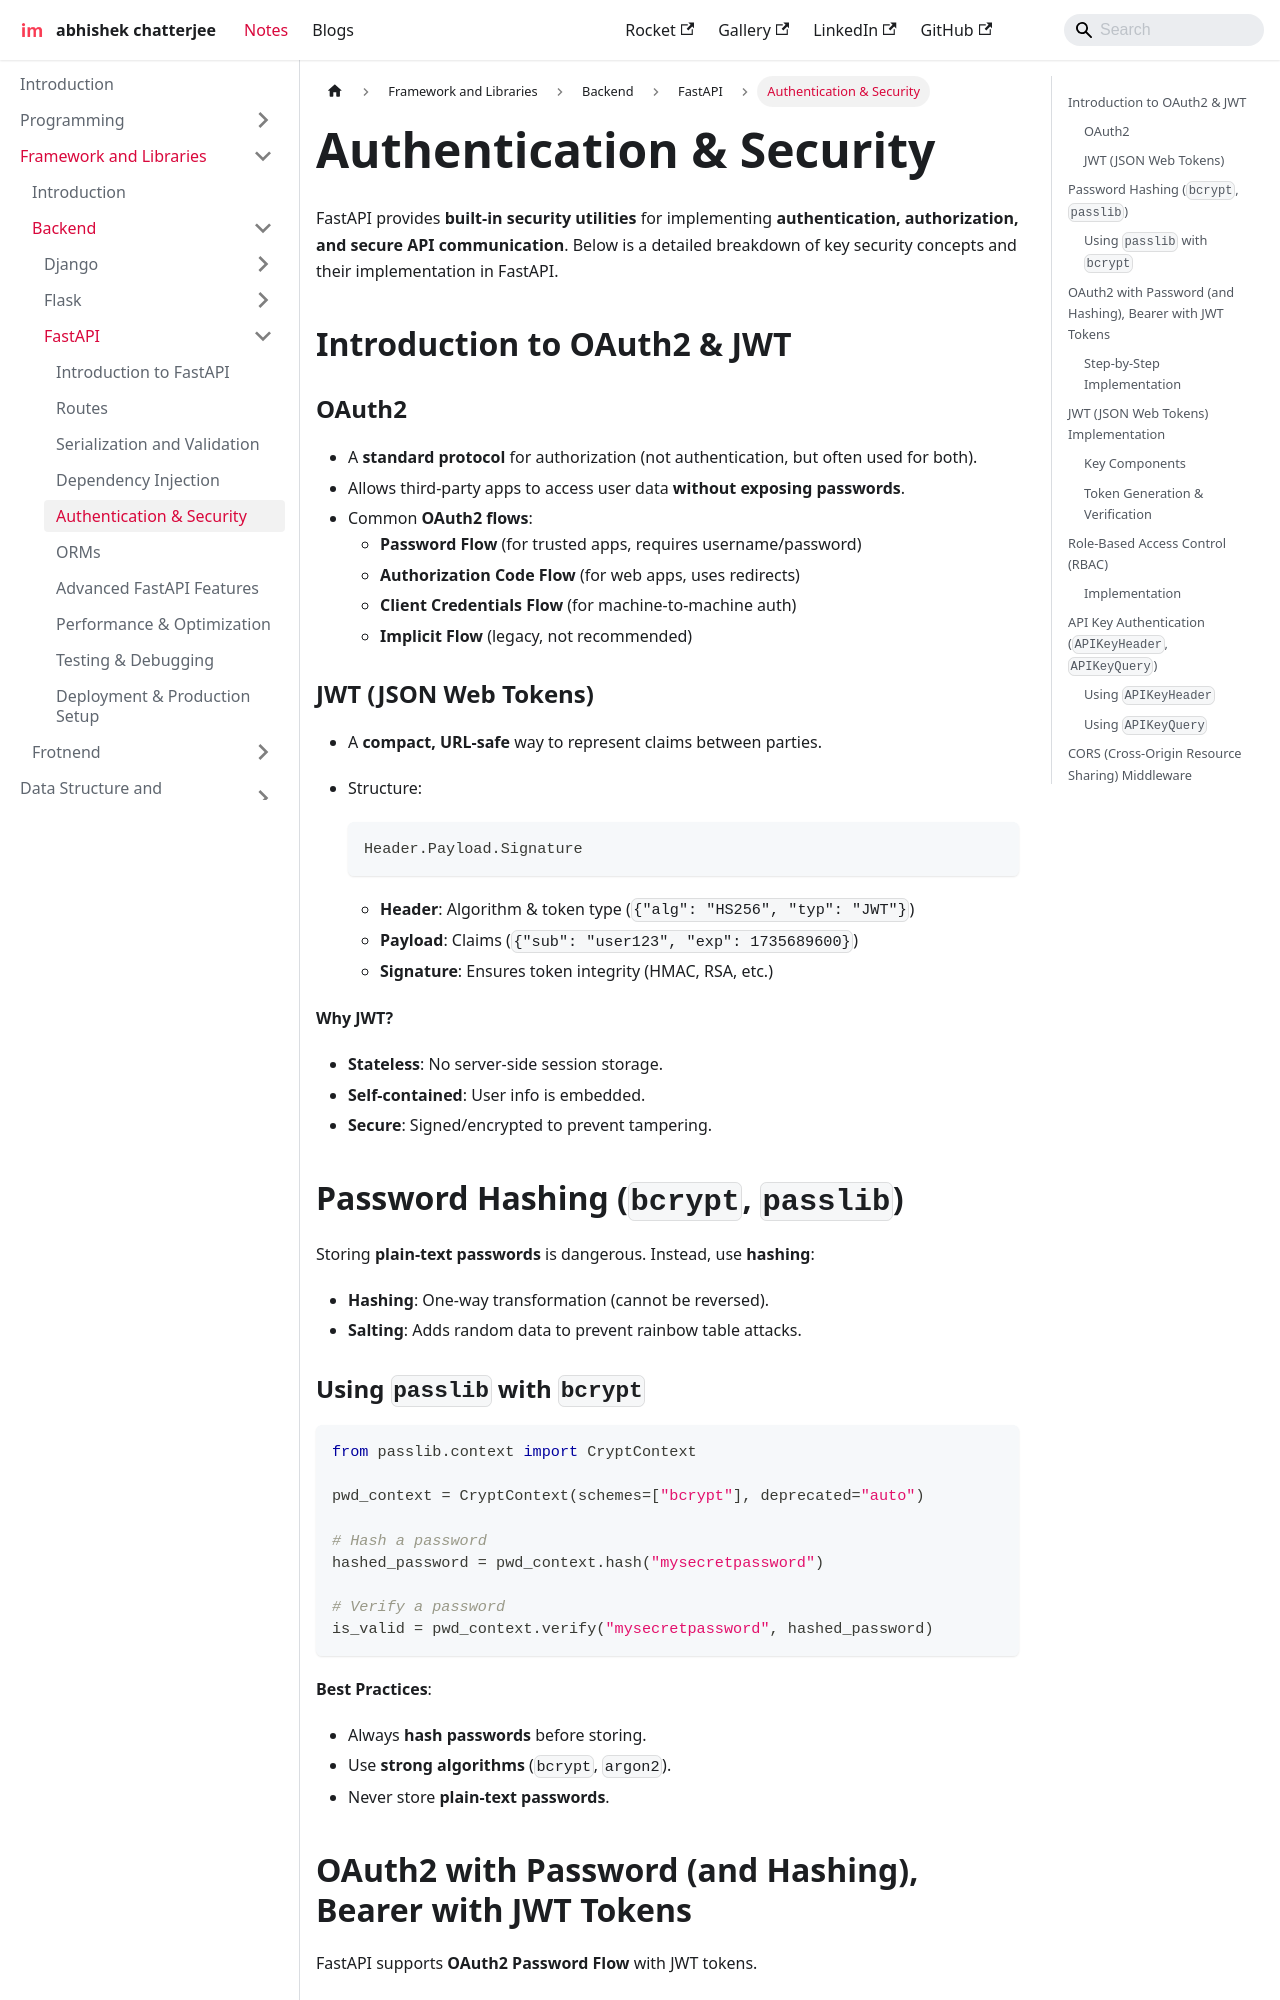

repository: imdeepmind/imdeepmind.github.io · page: docs/frameworks-libraries/backend/fastapi/auth/index.html · generator: docusaurus

---
sidebar_position: 5
---

# Authentication & Security

FastAPI provides **built-in security utilities** for implementing **authentication, authorization, and secure API communication**. Below is a detailed breakdown of key security concepts and their implementation in FastAPI.

## Introduction to OAuth2 & JWT

### OAuth2

- A **standard protocol** for authorization (not authentication, but often used for both).
- Allows third-party apps to access user data **without exposing passwords**.
- Common **OAuth2 flows**:
  - **Password Flow** (for trusted apps, requires username/password)
  - **Authorization Code Flow** (for web apps, uses redirects)
  - **Client Credentials Flow** (for machine-to-machine auth)
  - **Implicit Flow** (legacy, not recommended)

### JWT (JSON Web Tokens)

- A **compact, URL-safe** way to represent claims between parties.
- Structure:

  ```text
  Header.Payload.Signature
  ```

  - **Header**: Algorithm & token type (`{"alg": "HS256", "typ": "JWT"}`)
  - **Payload**: Claims (`{"sub": "user123", "exp": 1735689600}`)
  - **Signature**: Ensures token integrity (HMAC, RSA, etc.)

**Why JWT?**

- **Stateless**: No server-side session storage.
- **Self-contained**: User info is embedded.
- **Secure**: Signed/encrypted to prevent tampering.

## Password Hashing (`bcrypt`, `passlib`)

Storing **plain-text passwords** is dangerous. Instead, use **hashing**:

- **Hashing**: One-way transformation (cannot be reversed).
- **Salting**: Adds random data to prevent rainbow table attacks.

### Using `passlib` with `bcrypt`

```python
from passlib.context import CryptContext

pwd_context = CryptContext(schemes=["bcrypt"], deprecated="auto")

# Hash a password
hashed_password = pwd_context.hash("mysecretpassword")

# Verify a password
is_valid = pwd_context.verify("mysecretpassword", hashed_password)
```

**Best Practices**:

- Always **hash passwords** before storing.
- Use **strong algorithms** (`bcrypt`, `argon2`).
- Never store **plain-text passwords**.
